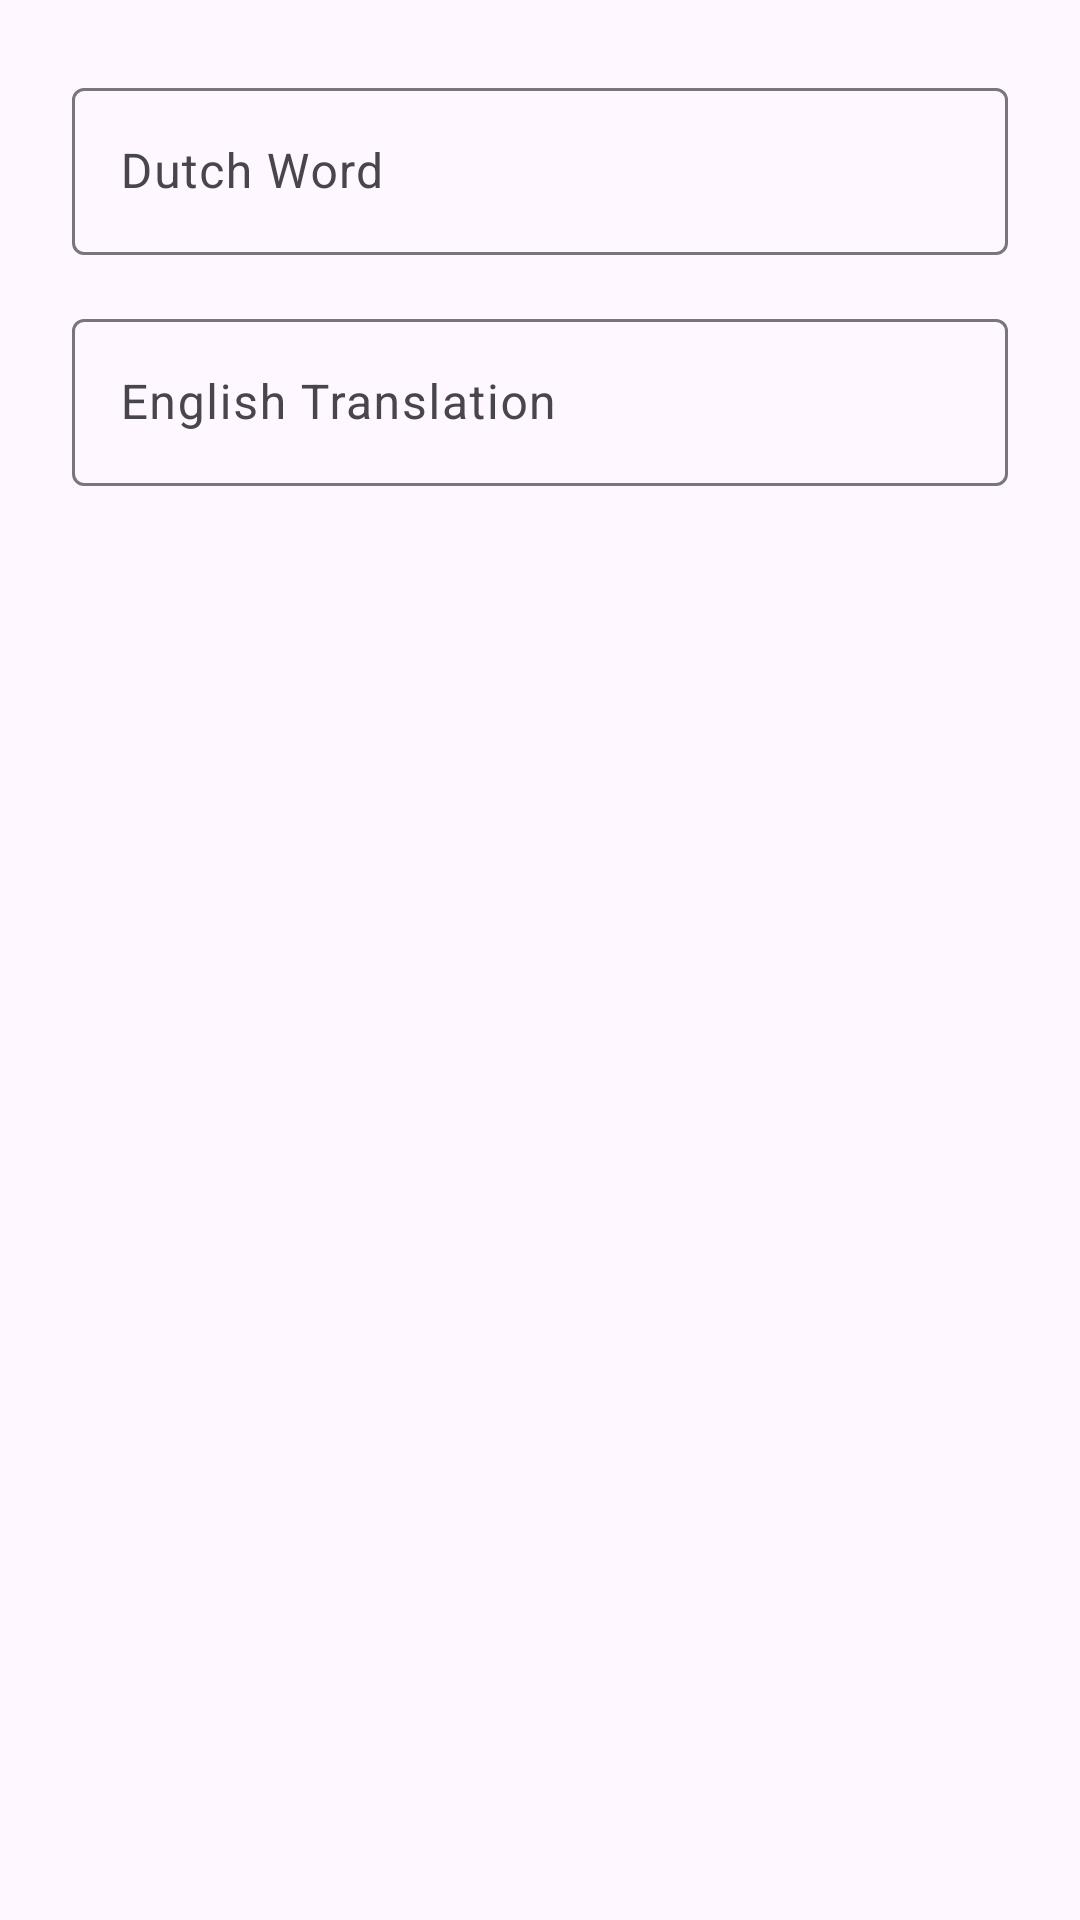

Write the Android layout XML for this screen, with the resource values it uses.
<!-- AndroidManifest.xml: application theme Theme.DailyImageVocabulary -->
<!-- res/layout/dialog_edit_word.xml -->
<?xml version="1.0" encoding="utf-8"?>
<LinearLayout xmlns:android="http://schemas.android.com/apk/res/android"
    android:layout_width="match_parent"
    android:layout_height="wrap_content"
    android:orientation="vertical"
    android:padding="24dp">

    <com.google.android.material.textfield.TextInputLayout
        android:layout_width="match_parent"
        android:layout_height="wrap_content"
        android:layout_marginBottom="16dp"
        android:hint="Dutch Word">

        <com.google.android.material.textfield.TextInputEditText
            android:id="@+id/editDutchWord"
            android:layout_width="match_parent"
            android:layout_height="wrap_content"
            android:inputType="text" />

    </com.google.android.material.textfield.TextInputLayout>

    <com.google.android.material.textfield.TextInputLayout
        android:layout_width="match_parent"
        android:layout_height="wrap_content"
        android:hint="English Translation">

        <com.google.android.material.textfield.TextInputEditText
            android:id="@+id/editEnglishWord"
            android:layout_width="match_parent"
            android:layout_height="wrap_content"
            android:inputType="text" />

    </com.google.android.material.textfield.TextInputLayout>

</LinearLayout>
<!-- resources referenced by this layout -->
<resources>
  <style name="Theme.DailyImageVocabulary" parent="Theme.Material3.DayNight.NoActionBar">
          
      </style>
</resources>
